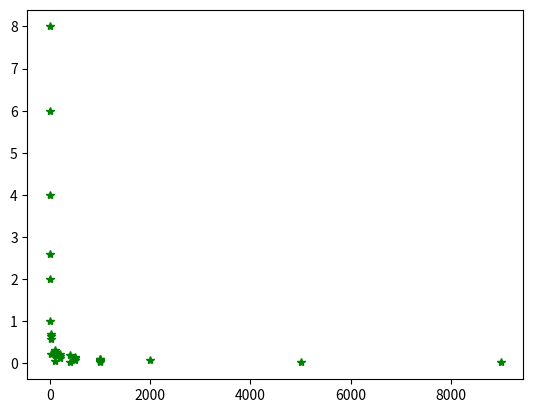
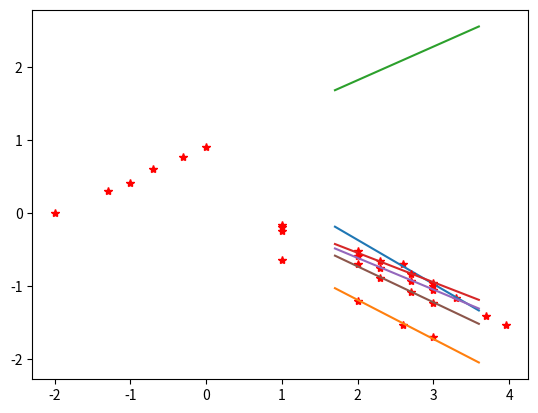

Reproduce these figures in Python, in order.
import numpy as np
import numpy.linalg as la
import matplotlib.pyplot as plt

'''MQ4 data'''
ppm_mq4_CH4   = [400, 1000, 2000, 5000, 9000]
ratio_mq4_CH4 = [0.2, 0.1, 0.07, 0.04, 0.03]
'''MQ7 data'''
ppm_mq7_CO   = [10, 100, 400, 1000]
ratio_mq7_CO = [0.23, 0.063, 0.03, 0.02]
'''MQ131 data'''
ppm_mq131_Ozon   = [0.01, 0.05, 0.1, 0.2, 0.5, 1]
ratio_mq131_Ozon = [1, 2, 2.6, 4, 6, 8]
'''MQ135 data'''
ppm_mq135_toluol   = [10, 100, 200, 500, 1000]
ratio_mq135_toluol = [0.7, 0.31, 0.22, 0.15, 0.11]

ppm_mq135_NH3   = [10, 100, 200, 500, 1000]
ratio_mq135_NH3 = [0.65, 0.26, 0.18, 0.12, 0.09]

ppm_mq135_H2   = [10, 100, 200, 500, 1000]
ratio_mq135_H2 = [0.57, 0.2, 0.13, 0.085, 0.06]

def get_Straight(ppm, ratio):
    assert len(ppm) == len(ratio)
    n = len(ppm)

    ppm_log10 = np.log10(ppm)
    ratio_log10 = np.log10(ratio)

    fig = plt.figure(1)
    plt.plot(ppm, ratio, "g*")
    fig = plt.figure(2)
    plt.plot(ppm_log10, ratio_log10, "r*")

    ''' lineares Ausgleichsproblem '''
    # A*x = v
    # x = (a, b).T

    A = np.hstack((ppm_log10.reshape(n, 1), np.ones_like(ppm_log10).reshape(n, 1)))
    v = ratio_log10.reshape(n, 1)

    a, b = la.solve(A.T @ A, A.T @ v)

    # print(A)
    # print(v)
    # print(a, b)

    # f(x) = a*x + b
    f = lambda x: a * x + b

    xn = np.linspace(1.70, 3.6, 300)
    plt.plot(xn, f(xn))

    return a, b #a:Steigung b:y-Achsenabschnitt

def write_curve_data():
    mq4_steigung_CH4, mq4_y_CH4 = get_Straight(ppm_mq4_CH4, ratio_mq4_CH4)
    mq7_steigung_CO, mq7_y_CO = get_Straight(ppm_mq7_CO, ratio_mq7_CO)
    mq131_steigung_ozon, mq131_y_ozon = get_Straight(ppm_mq131_Ozon, ratio_mq131_Ozon)
    mq135_steigung_toluol, mq135_y_toluol = get_Straight(ppm_mq135_toluol, ratio_mq135_toluol)
    mq135_steigung_NH3, mq135_y_NH3 = get_Straight(ppm_mq135_NH3, ratio_mq135_NH3)
    mq135_steigung_H2, mq135_y_H2 = get_Straight(ppm_mq135_H2, ratio_mq135_H2)
    with open("curves.txt", "w") as file:
        file.write("%f\n%f\n" %(mq4_steigung_CH4, mq4_y_CH4))
        file.write("%f\n%f\n" %(mq7_steigung_CO, mq7_y_CO))
        file.write("%f\n%f\n" %(mq131_steigung_ozon, mq131_y_ozon))
        file.write("%f\n%f\n" %(mq135_steigung_toluol, mq135_y_toluol))
        file.write("%f\n%f\n" %(mq135_steigung_NH3, mq135_y_NH3))
        file.write("%f\n%f\n" %(mq135_steigung_H2, mq135_y_H2))
    file.close()

write_curve_data()
